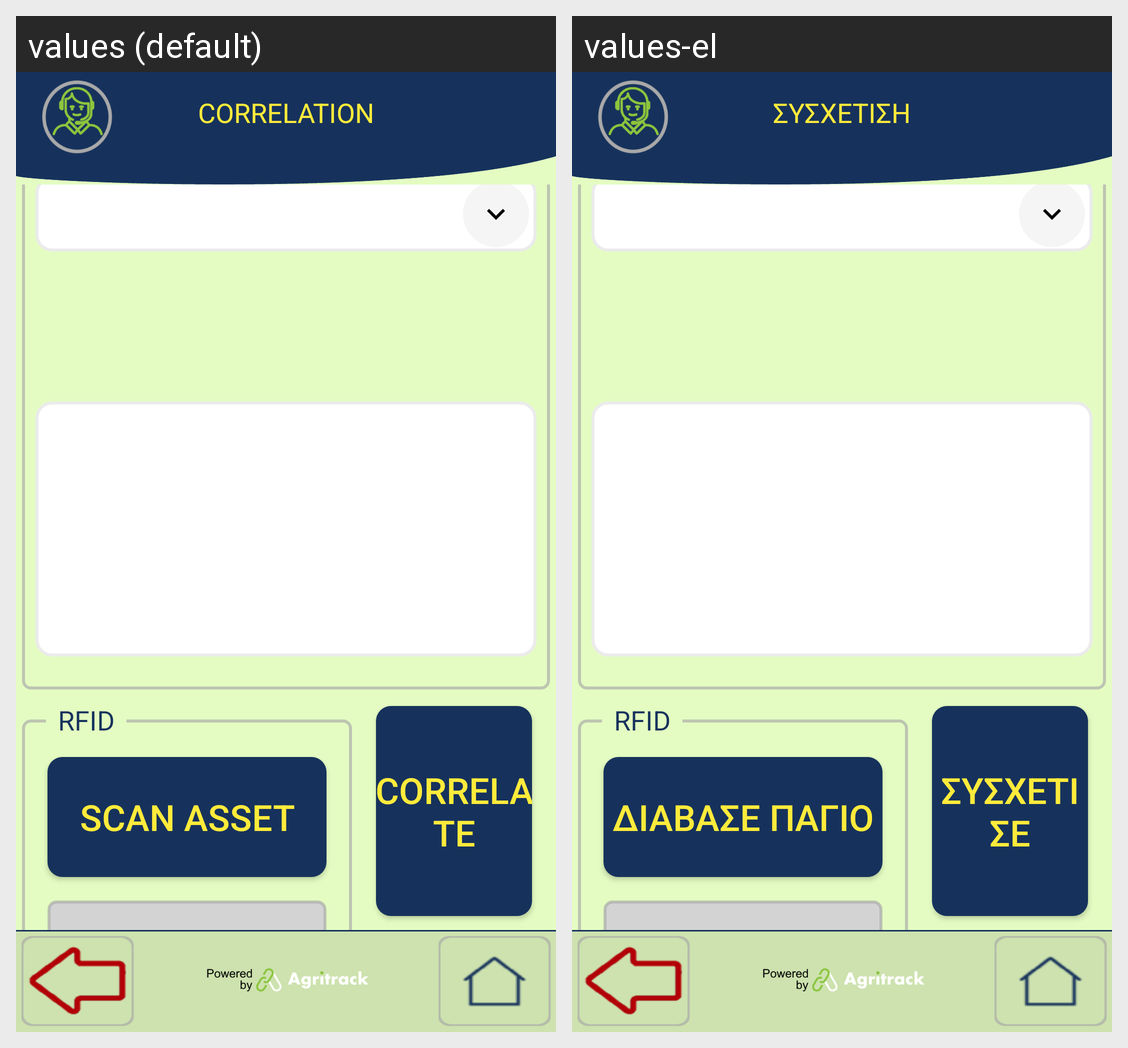

Here is an Android app screen in its default locale and in the app's own translations. Write out the translated-string differences for the strings that appear on this screen.
Android screen res/layout/activity_correlation.xml rendered under 2 locales, left to right: values (default), values-el. Device: Nexus 5 (rendered at 1080×1920; each locale shown at half size, 540×960, under a caption strip naming it); theme FishTrack.
Strings drawn on this screen, with the default value and each locale's value (text and hints the layout hard-codes, and strings that could not be matched under every locale, appear in the picture but are not listed):

title_correlation
  values: CORRELATION
  values-el: ΣΥΣΧΕΤΙΣΗ

scan_asset_tag
  values: Scan Asset
  values-el: Διάβασε πάγιο

scan_rfid_rag
  values: RFID
  values-el: RFID

button_correlate
  values: Correlate
  values-el: Συσχέτισε
